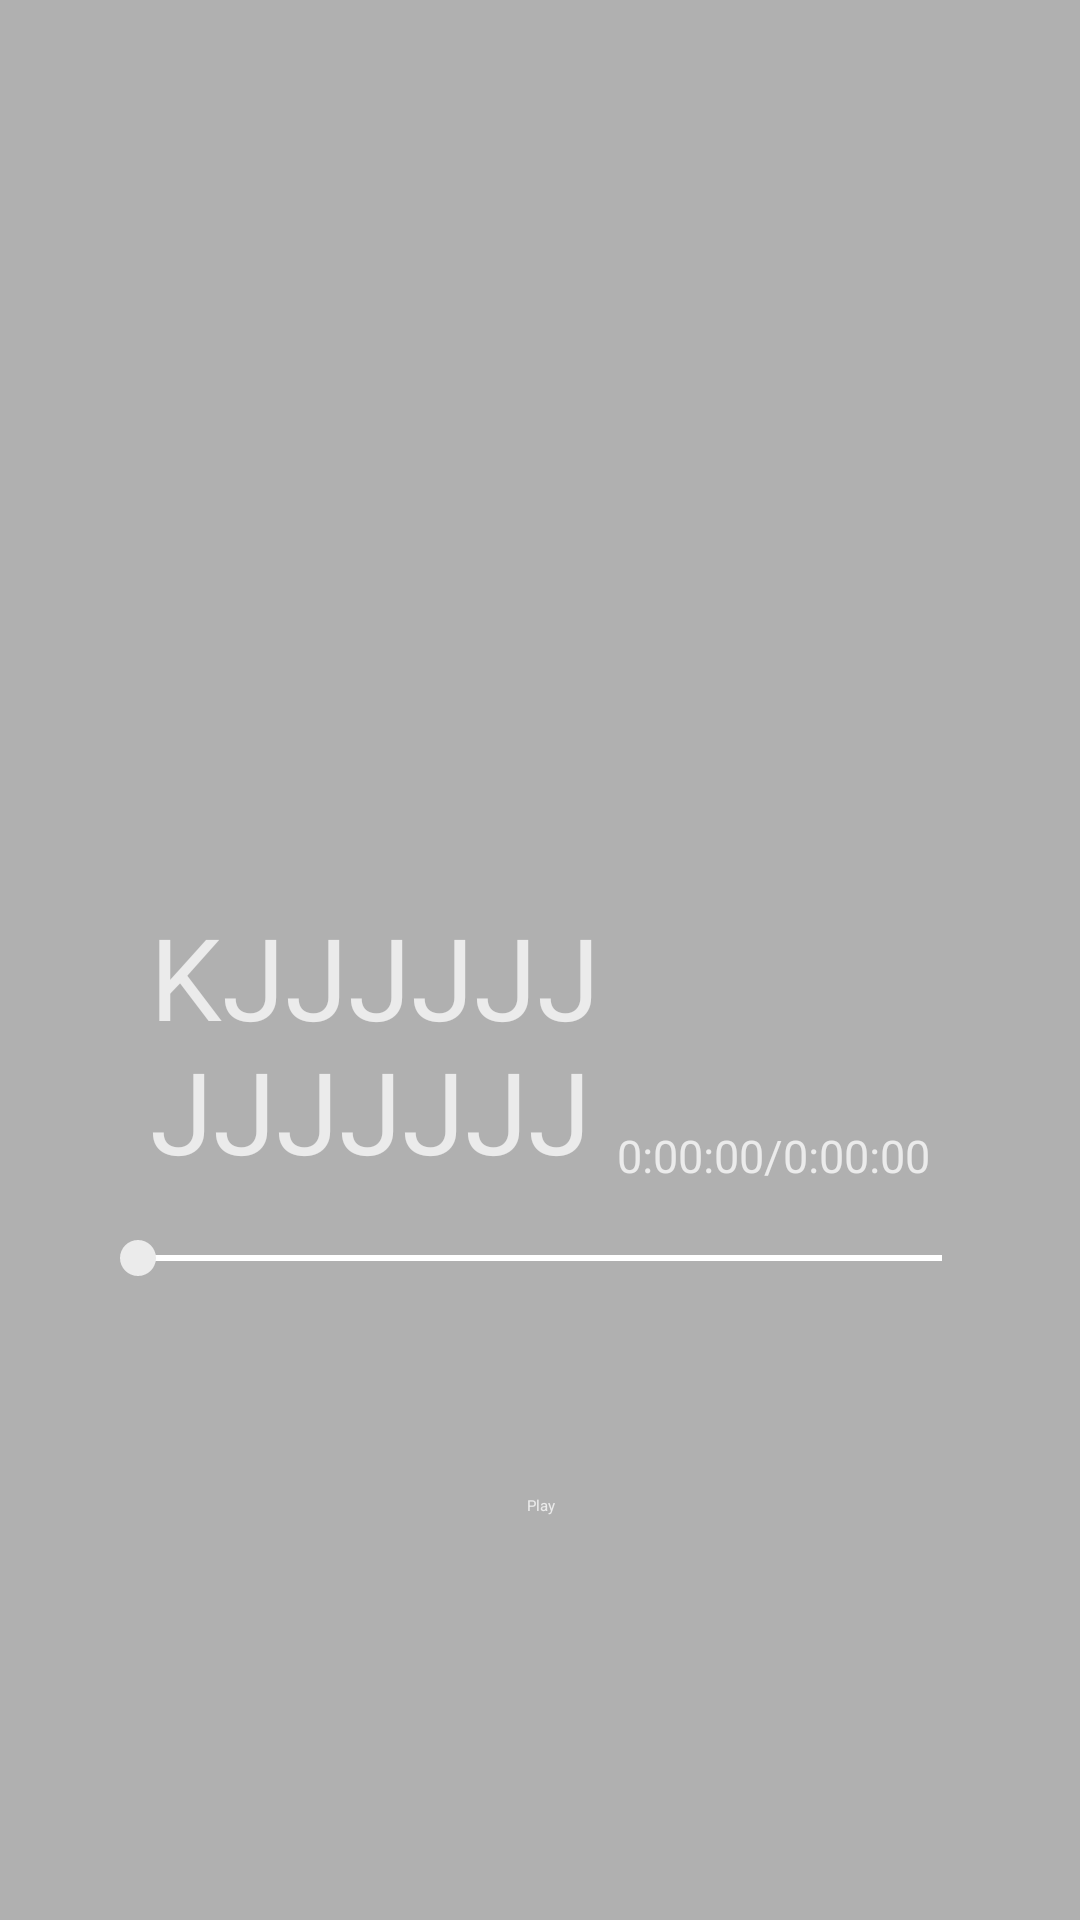

Produce the Android XML layout that renders to this screen, including the resource entries it uses.
<!-- AndroidManifest.xml: application theme AppTheme -->
<!-- res/layout/fragment_player_controls.xml -->
<?xml version="1.0" encoding="utf-8"?>
<android.support.constraint.ConstraintLayout xmlns:android="http://schemas.android.com/apk/res/android"
    xmlns:app="http://schemas.android.com/apk/res-auto"
    xmlns:tools="http://schemas.android.com/tools"
    android:layout_width="match_parent"
    android:layout_height="match_parent"
    android:background="#55121212"
    tools:context=".ui.PlayerControlsFragment">


    <android.support.constraint.ConstraintLayout
        android:id="@+id/constraintLayout"
        android:layout_width="match_parent"
        android:layout_height="wrap_content"
        android:layout_marginTop="35dp"
        android:layout_marginStart="30dp"
        android:layout_marginEnd="30dp"
        android:paddingStart="20dp"
        android:paddingEnd="20dp"
        app:layout_constraintBottom_toBottomOf="parent"
        app:layout_constraintEnd_toEndOf="parent"
        app:layout_constraintStart_toStartOf="parent"
        app:layout_constraintTop_toTopOf="parent">

        <LinearLayout
            android:id="@+id/linearLayout"
            android:layout_width="wrap_content"
            android:layout_height="wrap_content"
            android:orientation="horizontal"
            app:layout_constraintBottom_toTopOf="@+id/play_title"
            app:layout_constraintStart_toStartOf="parent">

            <TextView
                android:id="@+id/play_channel"
                android:layout_width="wrap_content"
                android:layout_height="wrap_content"
                android:textColor="@color/text_white"
                android:textSize="15sp" />

            <TextView
                android:id="@+id/play_count"
                android:layout_width="wrap_content"
                android:layout_height="wrap_content"
                android:textColor="@color/text_white"
                android:textSize="15sp" />

            <TextView
                android:id="@+id/play_publish"
                android:layout_width="wrap_content"
                android:layout_height="wrap_content"
                android:textColor="@color/text_white"
                android:textSize="15sp" />
        </LinearLayout>

        <TextView
            android:id="@+id/play_title"
            android:layout_width="0dp"
            android:layout_height="wrap_content"
            android:ellipsize="marquee"
            android:maxLines="2"
            android:text="KJJJJJJJJJJJJJJJJJJJJJJJJJJJJJ"
            app:layout_constraintHorizontal_weight="1"
            app:layout_constraintTop_toBottomOf="@id/linearLayout"
            app:layout_constraintStart_toStartOf="parent"
            app:layout_constraintEnd_toStartOf="@id/play_time"
            android:textColor="@color/text_white"
            android:textSize="38sp" />

        <TextView
            android:id="@+id/play_time"
            android:layout_width="wrap_content"
            android:layout_height="wrap_content"
            app:layout_constraintHorizontal_weight="1"
            app:layout_constraintEnd_toStartOf="@id/play_duration"
            app:layout_constraintBottom_toBottomOf="parent"
            app:layout_constraintStart_toEndOf="@id/play_title"
            android:textColor="@color/text_white"
            android:textSize="15sp"
            android:text="0:00:00/" />

        <TextView
            android:id="@+id/play_duration"
            android:layout_width="wrap_content"
            android:layout_height="wrap_content"
            app:layout_constraintHorizontal_weight="1"
            app:layout_constraintEnd_toEndOf="parent"
            app:layout_constraintBottom_toBottomOf="parent"
            app:layout_constraintStart_toEndOf="@id/play_time"
            android:textColor="@color/text_white"
            android:textSize="15sp"
            android:text="0:00:00" />
    </android.support.constraint.ConstraintLayout>

    <SeekBar
        android:id="@+id/seekBar"
        style="@style/Widget.AppCompat.SeekBar"
        android:layout_width="0dp"
        android:layout_height="wrap_content"
        android:layout_marginTop="15dp"
        android:clickable="true"
        android:focusable="true"
        android:progressTint="@color/primary"
        android:thumbTint="@color/text_white"
        app:layout_constraintEnd_toEndOf="@+id/constraintLayout"
        app:layout_constraintStart_toStartOf="@+id/constraintLayout"
        app:layout_constraintTop_toBottomOf="@+id/constraintLayout" />

    <ImageButton
        android:id="@+id/play_button"
        android:layout_width="55dp"
        android:layout_height="55dp"
        android:layout_marginTop="15dp"
        android:clickable="true"
        android:focusable="true"
        android:src="@drawable/lb_ic_play"
        android:background="@drawable/btn_player_bg"
        app:layout_constraintEnd_toEndOf="parent"
        app:layout_constraintStart_toStartOf="parent"
        app:layout_constraintTop_toBottomOf="@+id/seekBar" />

    <TextView
        android:id="@+id/play_text"
        android:layout_width="wrap_content"
        android:layout_height="wrap_content"
        android:text="Play"
        android:textColor="@color/text_white"
        app:layout_constraintEnd_toEndOf="@+id/play_button"
        app:layout_constraintStart_toStartOf="@+id/play_button"
        app:layout_constraintTop_toBottomOf="@+id/play_button"/>

</android.support.constraint.ConstraintLayout>
<!-- resources referenced by this layout -->
<resources>
  <color name="primary">#f00</color>
  <color name="text_white">#ffebebeb</color>
  <style name="AppTheme" parent="@style/Theme.Leanback">
          <item name="rowHorizontalGridStyle">@style/CustomHorizontalGridView</item>
          <item name="rowHeaderDescriptionStyle">@style/CustomHeader</item>
          <item name="rowHeaderDockStyle">@style/CustomHeaderDock</item>
      </style>
  <style name="CustomHorizontalGridView" parent="Widget.Leanback.Row.HorizontalGridView">
          <item name="android:paddingStart">28dp</item>
          <item name="android:horizontalSpacing">12dp</item>
      </style>
  <style name="CustomHeader" parent="Widget.Leanback.Row.Header">
          <item name="android:textColor">@color/button_selecting</item>
      </style>
  <style name="CustomHeaderDock" parent="Widget.Leanback.Row.HeaderDock">
          <item name="android:paddingStart">28dp</item>
      </style>
  <color name="button_selecting">#ffebebeb</color>
</resources>
